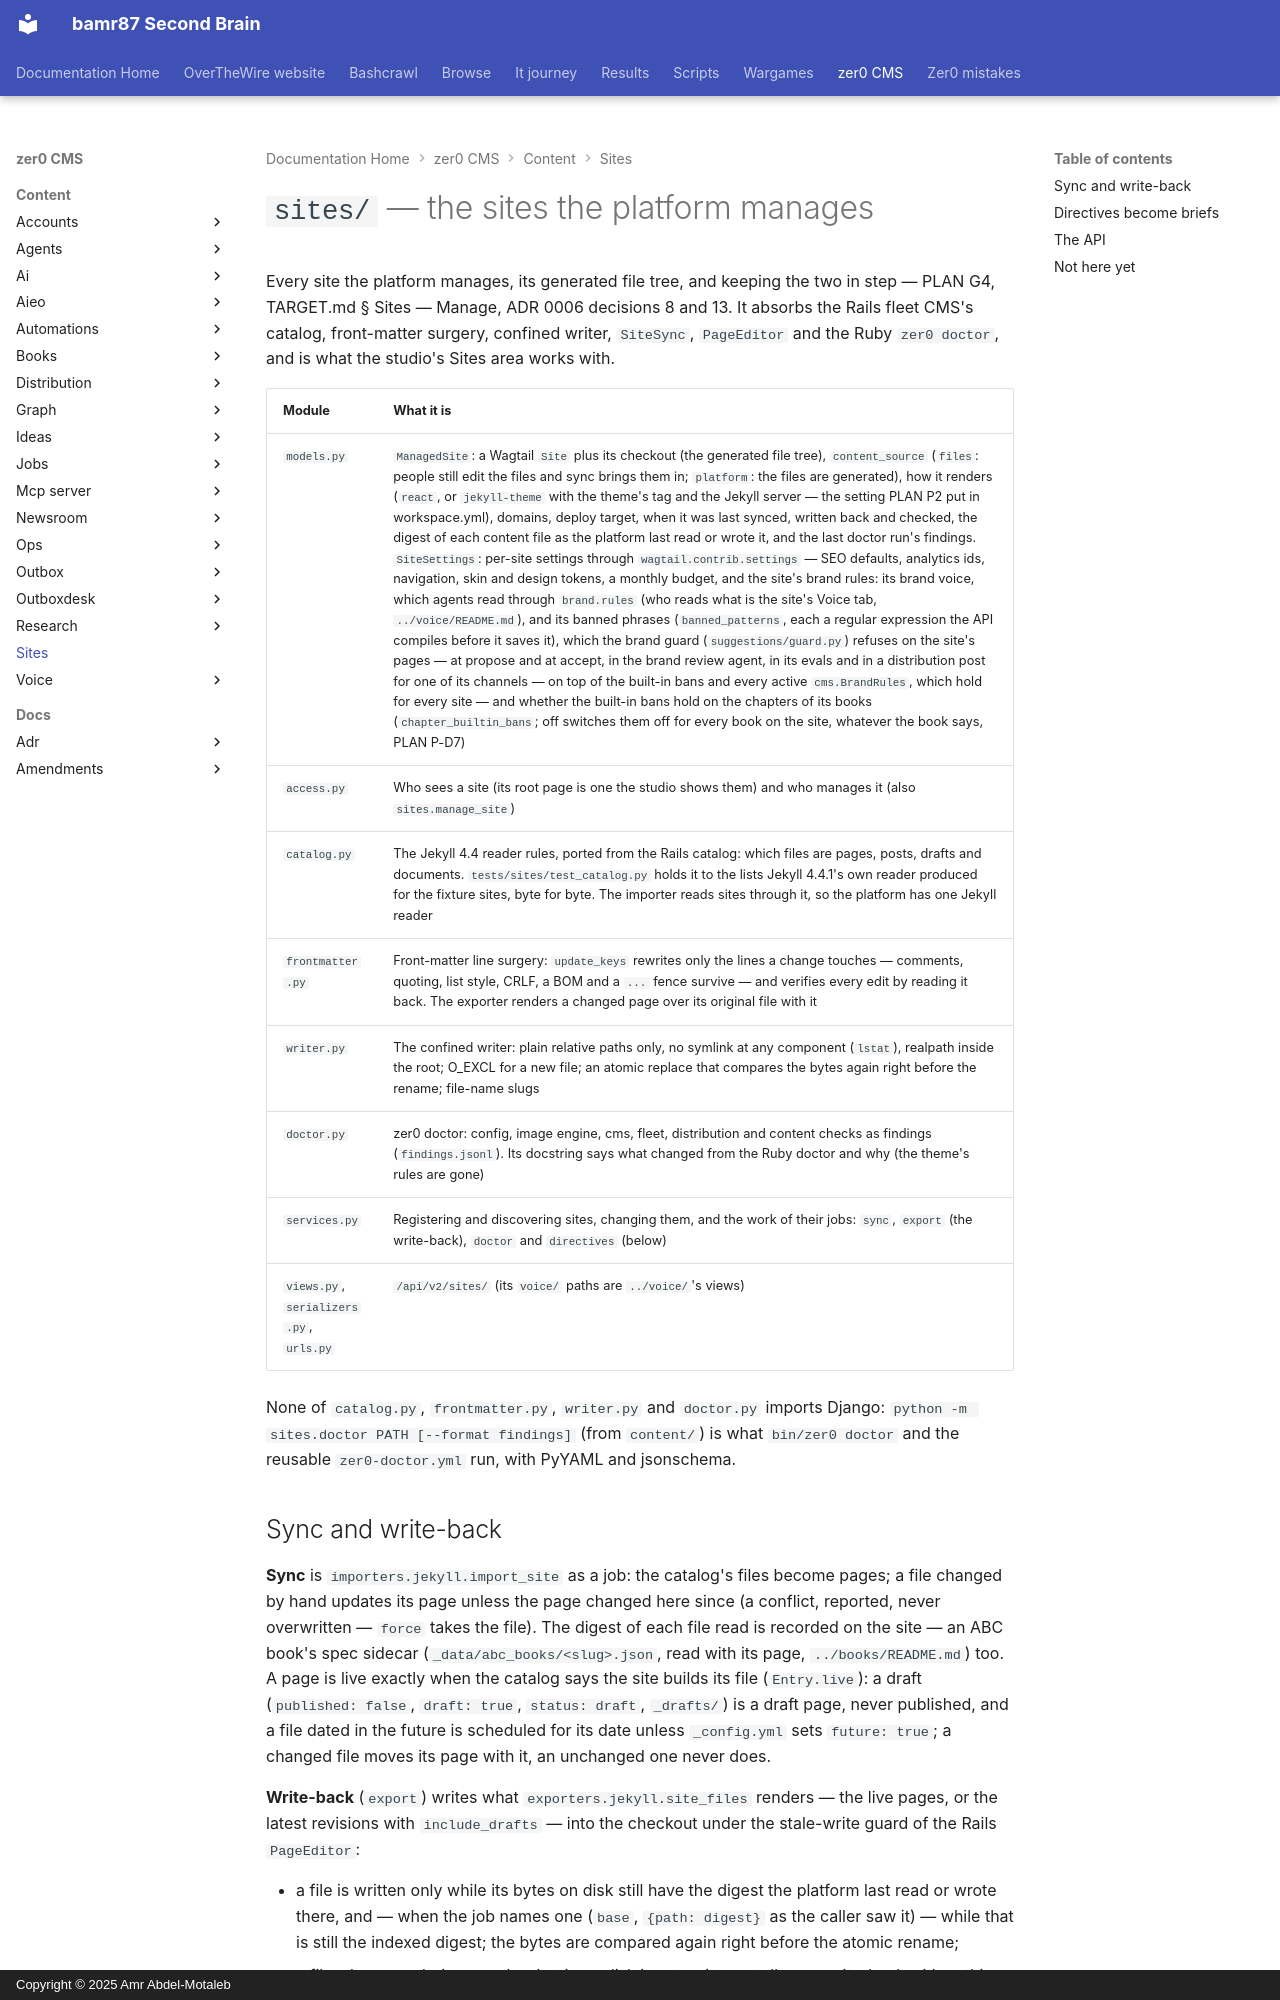

repository: bamr87/README · page: zer0-CMS/content/sites/index.html · generator: mkdocs · copyright: Copyright © 2025 Amr Abdel-Motaleb

---
source_file: content/sites/README.md
source_repo: bamr87/zer0-CMS
source_url: https://github.com/bamr87/zer0-CMS/blob/main/content/sites/README.md
title: '`sites/` — the sites the platform manages'
---
# `sites/` — the sites the platform manages

Every site the platform manages, its generated file tree, and keeping the two in step — PLAN G4, TARGET.md § Sites — Manage, ADR 0006 decisions 8 and 13. It absorbs the Rails fleet CMS's catalog, front-matter surgery, confined writer, `SiteSync`, `PageEditor` and the Ruby `zer0 doctor`, and is what the studio's Sites area works with.

| Module | What it is |
|---|---|
| `models.py` | `ManagedSite`: a Wagtail `Site` plus its checkout (the generated file tree), `content_source` (`files`: people still edit the files and sync brings them in; `platform`: the files are generated), how it renders (`react`, or `jekyll-theme` with the theme's tag and the Jekyll server — the setting PLAN P2 put in workspace.yml), domains, deploy target, when it was last synced, written back and checked, the digest of each content file as the platform last read or wrote it, and the last doctor run's findings. `SiteSettings`: per-site settings through `wagtail.contrib.settings` — SEO defaults, analytics ids, navigation, skin and design tokens, a monthly budget, and the site's brand rules: its brand voice, which agents read through `brand.rules` (who reads what is the site's Voice tab, `../voice/README.md`), and its banned phrases (`banned_patterns`, each a regular expression the API compiles before it saves it), which the brand guard (`suggestions/guard.py`) refuses on the site's pages — at propose and at accept, in the brand review agent, in its evals and in a distribution post for one of its channels — on top of the built-in bans and every active `cms.BrandRules`, which hold for every site — and whether the built-in bans hold on the chapters of its books (`chapter_builtin_bans`; off switches them off for every book on the site, whatever the book says, PLAN P-D7) |
| `access.py` | Who sees a site (its root page is one the studio shows them) and who manages it (also `sites.manage_site`) |
| `catalog.py` | The Jekyll 4.4 reader rules, ported from the Rails catalog: which files are pages, posts, drafts and documents. `tests/sites/test_catalog.py` holds it to the lists Jekyll 4.4.1's own reader produced for the fixture sites, byte for byte. The importer reads sites through it, so the platform has one Jekyll reader |
| `frontmatter.py` | Front-matter line surgery: `update_keys` rewrites only the lines a change touches — comments, quoting, list style, CRLF, a BOM and a `...` fence survive — and verifies every edit by reading it back. The exporter renders a changed page over its original file with it |
| `writer.py` | The confined writer: plain relative paths only, no symlink at any component (`lstat`), realpath inside the root; O_EXCL for a new file; an atomic replace that compares the bytes again right before the rename; file-name slugs |
| `doctor.py` | zer0 doctor: config, image engine, cms, fleet, distribution and content checks as findings (`findings.jsonl`). Its docstring says what changed from the Ruby doctor and why (the theme's rules are gone) |
| `services.py` | Registering and discovering sites, changing them, and the work of their jobs: `sync`, `export` (the write-back), `doctor` and `directives` (below) |
| `views.py`, `serializers.py`, `urls.py` | `/api/v2/sites/` (its `voice/` paths are `../voice/`'s views) |

None of `catalog.py`, `frontmatter.py`, `writer.py` and `doctor.py` imports Django: `python -m sites.doctor PATH [--format findings]` (from `content/`) is what `bin/zer0 doctor` and the reusable `zer0-doctor.yml` run, with PyYAML and jsonschema.
